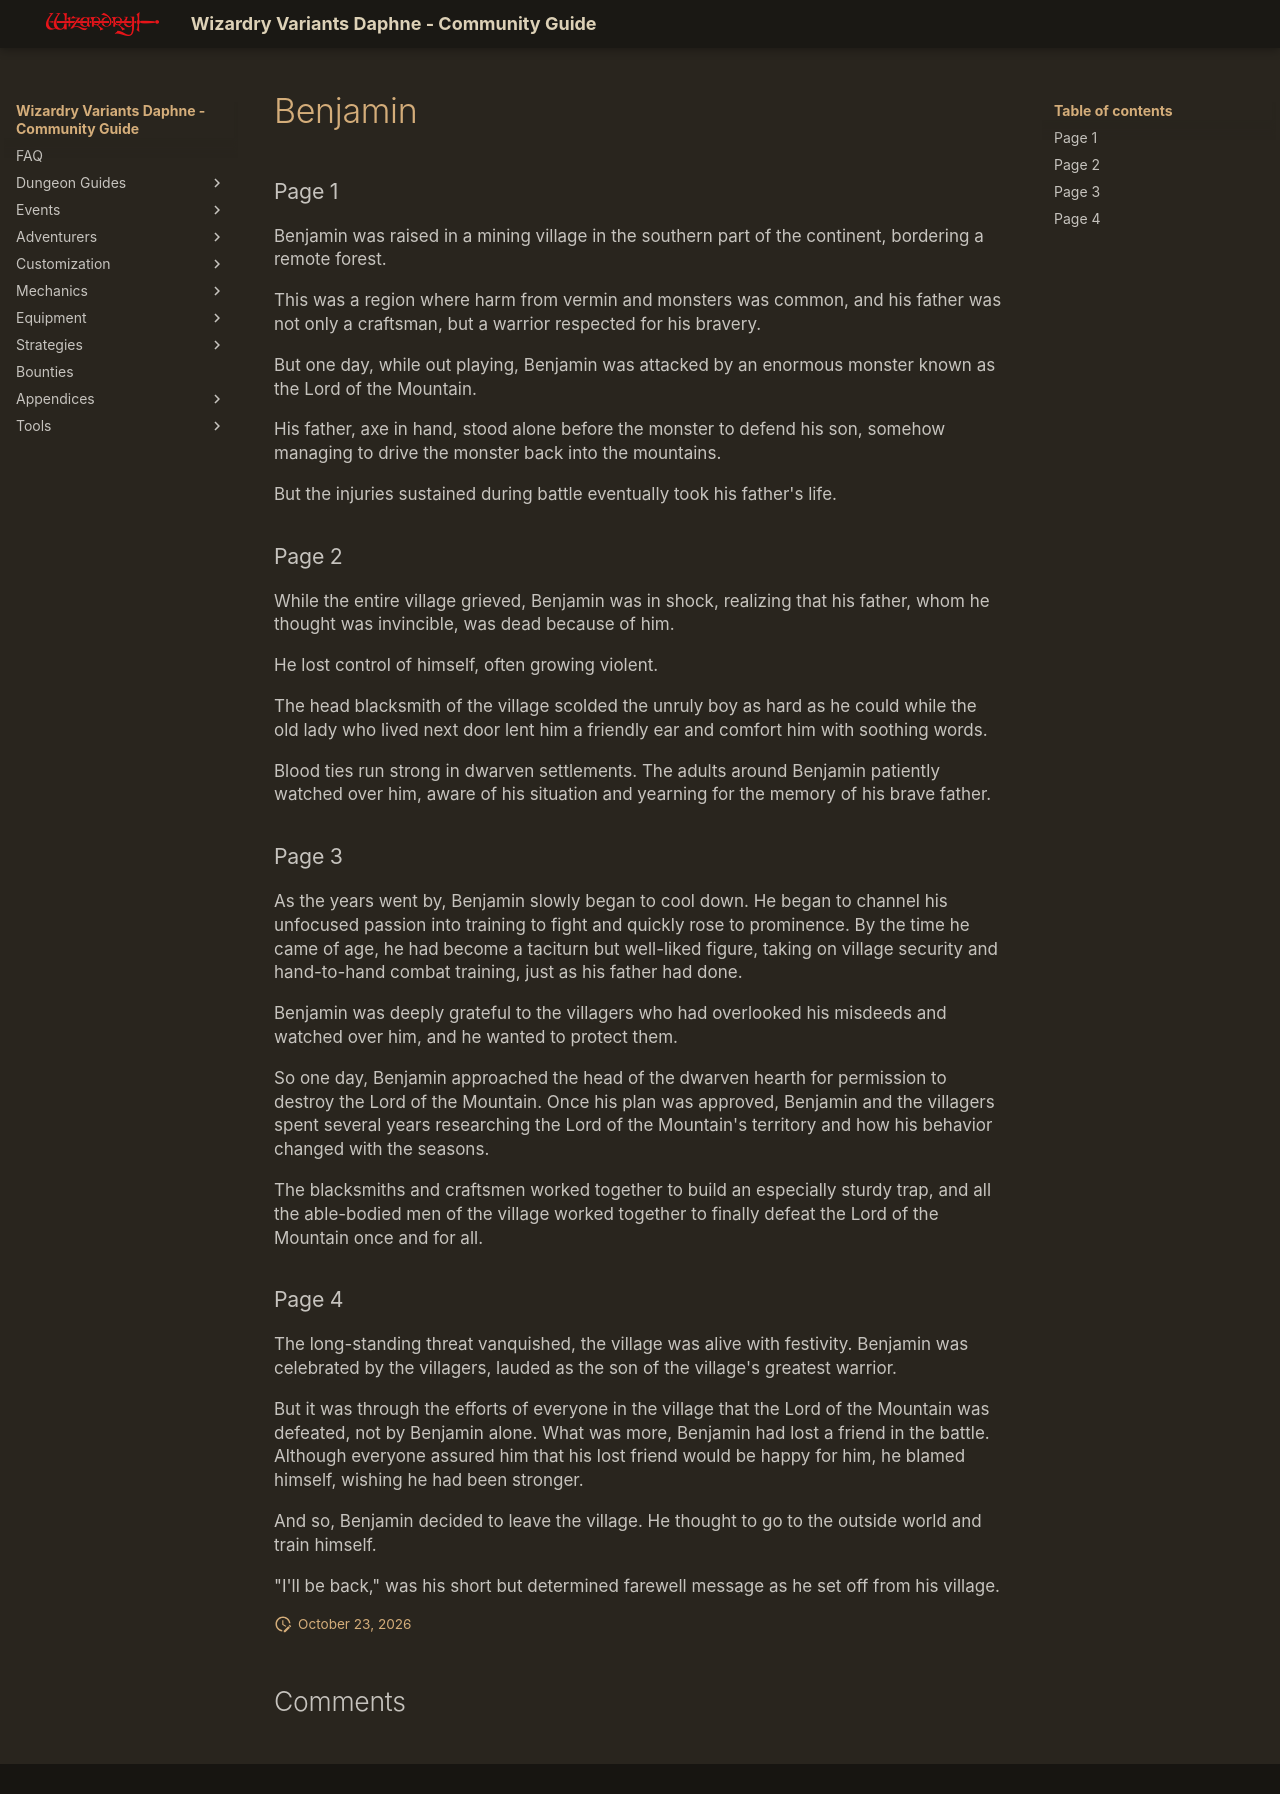

repository: itsnicksia/wizardry-daphne-guide · page: adventurers/general-adventurers/life-stories/Benjamin/index.html · generator: mkdocs

### Page 1  
Benjamin was raised in a mining village in the southern part of the continent, bordering a remote forest.

This was a region where harm from vermin and monsters was common, and his father was not only a craftsman, but a warrior respected for his bravery.

But one day, while out playing, Benjamin was attacked by an enormous monster known as the Lord of the Mountain.

His father, axe in hand, stood alone before the monster to defend his son, somehow managing to drive the monster back into the mountains.

But the injuries sustained during battle eventually took his father's life.

### Page 2  
While the entire village grieved, Benjamin was in shock, realizing that his father, whom he thought was invincible, was dead because of him.

He lost control of himself, often growing violent.

The head blacksmith of the village scolded the unruly boy as hard as he could while the old lady who lived next door lent him a friendly ear and comfort him with soothing words.

Blood ties run strong in dwarven settlements. The adults around Benjamin patiently watched over him, aware of his situation and yearning for the memory of his brave father.

### Page 3  
As the years went by, Benjamin slowly began to cool down. He began to channel his unfocused passion into training to fight and quickly rose to prominence. By the time he came of age, he had become a taciturn but well-liked figure, taking on village security and hand-to-hand combat training, just as his father had done.

Benjamin was deeply grateful to the villagers who had overlooked his misdeeds and watched over him, and he wanted to protect them.

So one day, Benjamin approached the head of the dwarven hearth for permission to destroy the Lord of the Mountain. Once his plan was approved, Benjamin and the villagers spent several years researching the Lord of the Mountain's territory and how his behavior changed with the seasons.

The blacksmiths and craftsmen worked together to build an especially sturdy trap, and all the able-bodied men of the village worked together to finally defeat the Lord of the Mountain once and for all.

### Page 4  
The long-standing threat vanquished, the village was alive with festivity. Benjamin was celebrated by the villagers, lauded as the son of the village's greatest warrior.

But it was through the efforts of everyone in the village that the Lord of the Mountain was defeated, not by Benjamin alone. What was more, Benjamin had lost a friend in the battle. Although everyone assured him that his lost friend would be happy for him, he blamed himself, wishing he had been stronger.

And so, Benjamin decided to leave the village. He thought to go to the outside world and train himself.

"I'll be back," was his short but determined farewell message as he set off from his village.
